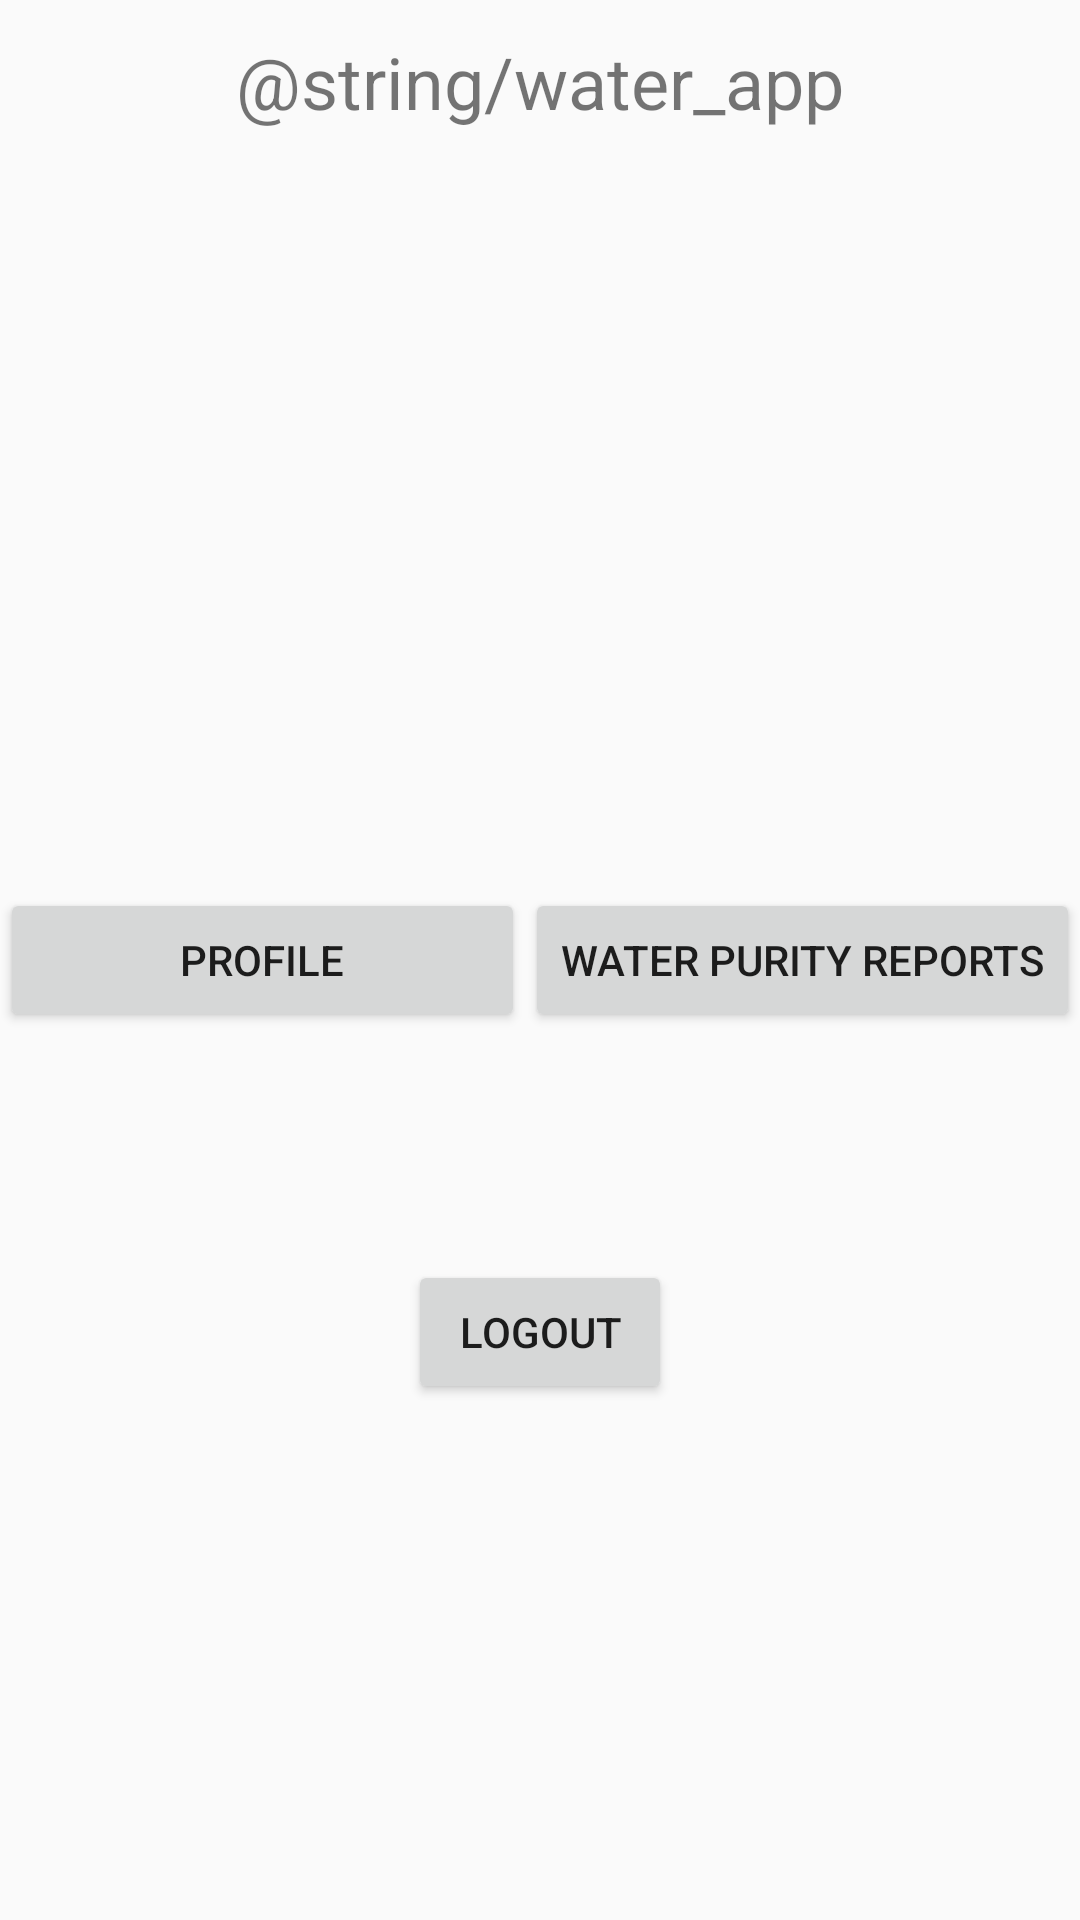

The Android layout XML behind this screen, and the referenced resources:
<!-- AndroidManifest.xml: application theme AppTheme -->
<!-- res/layout/dummy_app.xml -->
<?xml version="1.0" encoding="utf-8"?>
<RelativeLayout xmlns:android="http://schemas.android.com/apk/res/android"
    android:orientation="vertical" android:layout_width="match_parent"
    android:layout_height="match_parent">

    <Button
        android:text="@string/logout"
        android:layout_width="wrap_content"
        android:layout_height="wrap_content"
        android:id="@+id/logout_button"
        android:layout_marginTop="76dp"
        android:layout_below="@+id/report_button"
        android:layout_centerHorizontal="true" />

    <TextView
        android:text="@string/water_app"
        android:layout_width="wrap_content"
        android:layout_height="wrap_content"
        android:id="@+id/textView"
        android:textSize="24sp"
        android:layout_alignParentTop="true"
        android:layout_centerHorizontal="true"
        android:layout_marginTop="11dp" />

    <Button
        android:layout_width="wrap_content"
        android:layout_height="wrap_content"
        android:id="@+id/report_button"
        android:text="Water Purity Reports"
        android:layout_centerVertical="true"
        android:layout_alignParentRight="true"
        android:layout_alignParentEnd="true" />

    <Button
        android:text="Profile"
        android:layout_width="wrap_content"
        android:layout_height="wrap_content"
        android:id="@+id/profile_button"
        android:layout_alignBottom="@+id/report_button"
        android:layout_alignParentLeft="true"
        android:layout_alignParentStart="true"
        android:layout_toLeftOf="@+id/report_button"
        android:layout_toStartOf="@+id/report_button" />

</RelativeLayout>
<!-- resources referenced by this layout -->
<resources>
  <string name="logout">Logout</string>
  <style name="AppTheme" parent="Theme.AppCompat.Light.DarkActionBar">
          
          <item name="actionOverflowMenuStyle">@style/OverflowMenu</item>
          <item name="colorPrimary">@color/colorPrimary</item>
          <item name="colorPrimaryDark">@color/colorPrimaryDark</item>
          <item name="colorAccent">@color/colorAccent</item>
      </style>
  <style name="OverflowMenu" parent="Widget.AppCompat.PopupMenu.Overflow">
          <item name="android:windowDisablePreview">true</item>
          <item name="overlapAnchor">false</item>
          <item name="android:dropDownVerticalOffset">5.0dp</item>
          
      </style>
  <color name="colorPrimary">#3fb8af</color>
  <color name="colorPrimaryDark">#FF3D7F</color>
  <color name="colorAccent">#DAD8A7</color>
</resources>
